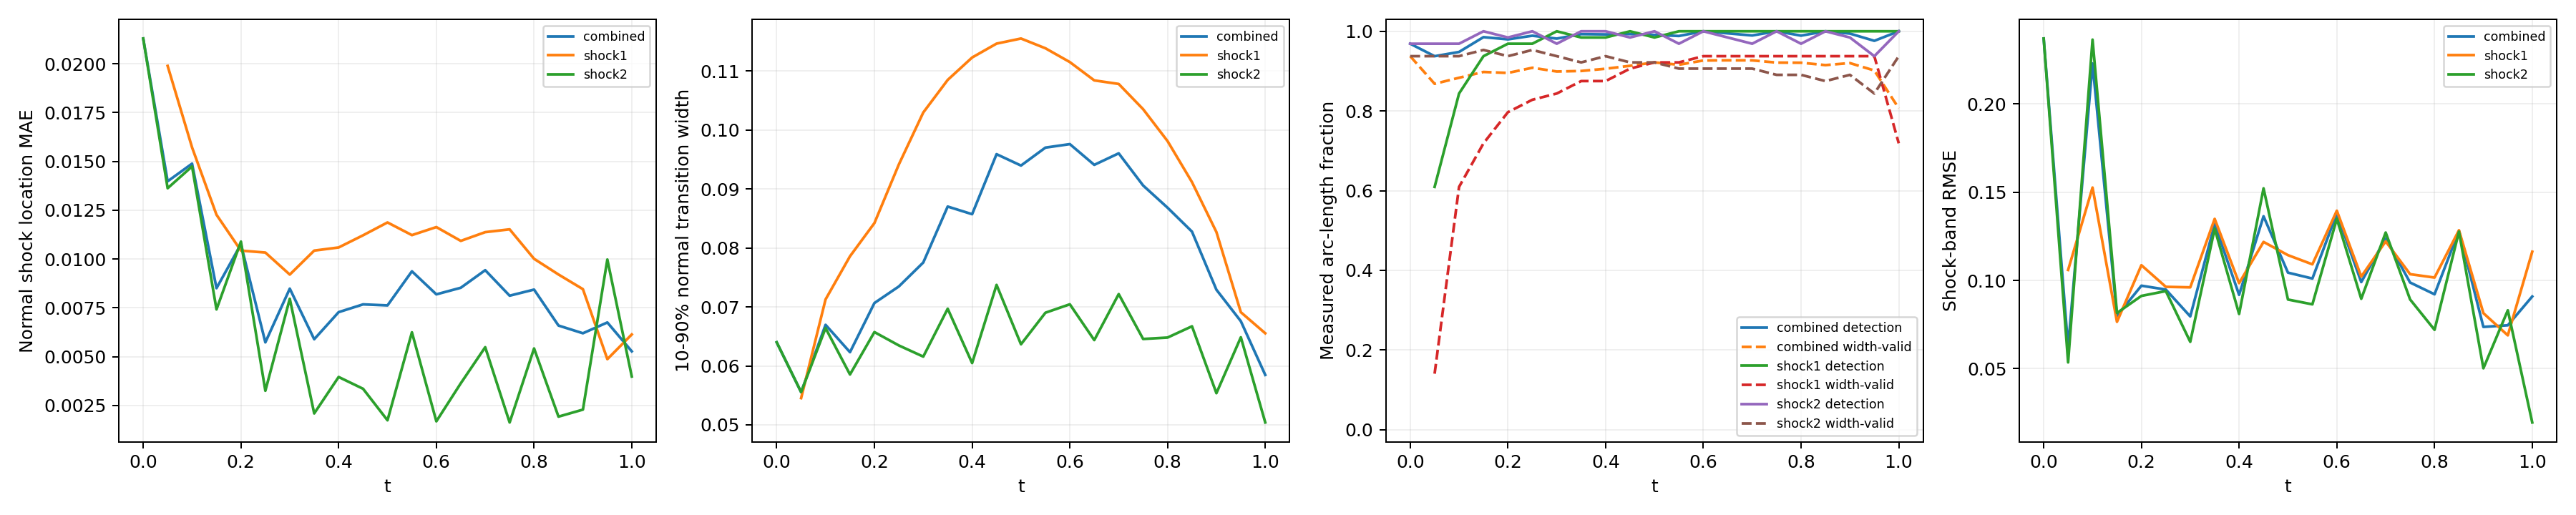

Values plotted in this chart, from the file beside it:
time_index, time, branch, status, line_length, sample_count, detected_samples, width_valid_samples, detection_rate, width_valid_rate, location_mae, location_rmse, location_max, width_mean, width_max, multiple_crossing_rate, width_underresolved_rate, window_underresolved_rate, shock_band_rmse, shock_band_point_count, shock_band_point_fraction, shock_band_geometry_error_bound
0, 0.0, combined, length_weighted, 1.228, 64, 62, 60, 0.9688, 0.9375, 0.02129, 0.02143, 0.02578, 0.064, 0.07655, 0.0, 1.0, 0.03125, 0.2371, 54, 0.1224, 0.0
0, 0.0, shock1, no_interior_line, 0.0, 0, 0, 0, , , , , , , , , , , , 0, 0.0, 0.0
0, 0.0, shock2, interior_line, 1.228, 64, 62, 60, 0.9688, 0.9375, 0.02129, 0.02143, 0.02578, 0.064, 0.07655, 0.0, 1.0, 0.03125, 0.2371, 54, 0.1224, 0.0
1, 0.05, combined, length_weighted, 1.299, 128, 101, 69, 0.9375, 0.8681, 0.01398, 0.0142, 0.02172, 0.05554, 0.06529, 0.0, 1.0, 0.0, 0.06214, 59, 0.1338, 0.0
1, 0.05, shock1, interior_line, 0.1131, 64, 39, 9, 0.6094, 0.1406, 0.01989, 0.0199, 0.02172, 0.05454, 0.05587, 0.0, 1.0, 0.0, 0.106, 7, 0.01587, 0.0
1, 0.05, shock2, interior_line, 1.186, 64, 62, 60, 0.9687, 0.9375, 0.01362, 0.01378, 0.01716, 0.05556, 0.06529, 0.0, 1.0, 0.0, 0.05358, 52, 0.1179, 0.0
2, 0.1, combined, length_weighted, 1.37, 128, 116, 99, 0.9481, 0.8833, 0.01488, 0.01502, 0.01838, 0.06697, 0.08089, 0.0, 1.0, 0.0, 0.223, 63, 0.1429, 0.0
2, 0.1, shock1, interior_line, 0.2263, 64, 54, 39, 0.8438, 0.6094, 0.01571, 0.01578, 0.01813, 0.07128, 0.08089, 0.0, 1.0, 0.0, 0.1527, 12, 0.02721, 0.0
2, 0.1, shock2, interior_line, 1.144, 64, 62, 60, 0.9687, 0.9375, 0.01474, 0.01488, 0.01838, 0.06642, 0.07929, 0.0, 1.0, 0.0, 0.2365, 51, 0.1156, 0.0
3, 0.15, combined, length_weighted, 1.441, 128, 124, 107, 0.9853, 0.8979, 0.008504, 0.008977, 0.01456, 0.06233, 0.08433, 0.0, 1.0, 0.0, 0.07997, 49, 0.1111, 0.0
3, 0.15, shock1, interior_line, 0.3394, 64, 60, 46, 0.9375, 0.7187, 0.01227, 0.01236, 0.01456, 0.07859, 0.08433, 0.0, 1.0, 0.0, 0.07656, 16, 0.03628, 0.0
3, 0.15, shock2, interior_line, 1.101, 64, 64, 61, 1.0, 0.9531, 0.007417, 0.007727, 0.01074, 0.05854, 0.06967, 0.0, 1.0, 0.0, 0.08158, 33, 0.07483, 0.0
4, 0.2, combined, length_weighted, 1.511, 128, 125, 111, 0.9797, 0.8954, 0.01076, 0.01093, 0.01432, 0.07067, 0.09571, 0.0, 1.0, 0.0, 0.09705, 67, 0.1519, 0.0
4, 0.2, shock1, interior_line, 0.4525, 64, 62, 51, 0.9688, 0.7969, 0.01043, 0.01058, 0.01254, 0.08423, 0.09571, 0.0, 1.0, 0.0, 0.1087, 21, 0.04762, 0.0
4, 0.2, shock2, interior_line, 1.059, 64, 63, 60, 0.9844, 0.9375, 0.01089, 0.01107, 0.01432, 0.06574, 0.07628, 0.0, 1.0, 0.0, 0.09126, 46, 0.1043, 0.0
5, 0.25, combined, length_weighted, 1.582, 128, 126, 114, 0.9888, 0.9084, 0.00573, 0.006933, 0.01378, 0.07348, 0.1031, 0.0, 1.0, 0.0, 0.09486, 70, 0.1587, 0.0
5, 0.25, shock1, interior_line, 0.5657, 64, 62, 53, 0.9687, 0.8281, 0.01033, 0.01056, 0.01378, 0.09417, 0.1031, 0.0, 1.0, 0.0, 0.09641, 25, 0.05669, 0.0
5, 0.25, shock2, interior_line, 1.016, 64, 64, 61, 1.0, 0.9531, 0.003249, 0.003726, 0.006451, 0.06347, 0.07739, 0.0, 1.0, 0.0, 0.09398, 45, 0.102, 0.0
6, 0.3, combined, length_weighted, 1.653, 128, 126, 114, 0.9816, 0.899, 0.008481, 0.008763, 0.01222, 0.07754, 0.1086, 0.0, 1.0, 0.0, 0.07964, 74, 0.1678, 0.0
6, 0.3, shock1, interior_line, 0.6788, 64, 64, 54, 1.0, 0.8437, 0.009202, 0.009468, 0.01217, 0.103, 0.1086, 0.0, 1.0, 0.0, 0.09611, 31, 0.07029, 0.0
6, 0.3, shock2, interior_line, 0.9739, 64, 62, 60, 0.9688, 0.9375, 0.007963, 0.008219, 0.01222, 0.06158, 0.07053, 0.0, 1.0, 0.0, 0.06523, 43, 0.09751, 0.0
7, 0.35, combined, length_weighted, 1.723, 128, 127, 115, 0.9928, 0.9003, 0.00589, 0.007463, 0.01408, 0.08703, 0.1174, 0.0, 1.0, 0.0, 0.132, 78, 0.1769, 0.0
7, 0.35, shock1, interior_line, 0.792, 64, 63, 56, 0.9844, 0.875, 0.01043, 0.01069, 0.01408, 0.1085, 0.1174, 0.0, 1.0, 0.0, 0.1349, 36, 0.08163, 0.0
7, 0.35, shock2, interior_line, 0.9314, 64, 64, 59, 1.0, 0.9219, 0.00209, 0.002594, 0.007631, 0.0697, 0.08294, 0.0, 1.0, 0.0, 0.1294, 42, 0.09524, 0.0
8, 0.4, combined, length_weighted, 1.794, 128, 127, 116, 0.9921, 0.906, 0.007277, 0.008283, 0.01358, 0.08574, 0.1211, 0.0, 1.0, 0.0, 0.09184, 67, 0.1519, 0.0
8, 0.4, shock1, interior_line, 0.9051, 64, 63, 56, 0.9844, 0.875, 0.01059, 0.01083, 0.01358, 0.1123, 0.1211, 0.0, 1.0, 0.0, 0.09849, 40, 0.0907, 0.0
8, 0.4, shock2, interior_line, 0.889, 64, 64, 60, 1.0, 0.9375, 0.003957, 0.004457, 0.007772, 0.06048, 0.07072, 0.0, 1.0, 0.0, 0.08101, 27, 0.06122, 0.0
9, 0.45, combined, length_weighted, 1.865, 128, 127, 117, 0.9929, 0.9133, 0.007676, 0.009022, 0.01498, 0.09592, 0.126, 0.0, 1.0, 0.0, 0.1364, 82, 0.1859, 0.0
9, 0.45, shock1, interior_line, 1.018, 64, 64, 58, 1.0, 0.9063, 0.01121, 0.01155, 0.01498, 0.1147, 0.126, 0.0, 1.0, 0.0, 0.1219, 45, 0.102, 0.0
9, 0.45, shock2, interior_line, 0.8466, 64, 63, 59, 0.9844, 0.9219, 0.003353, 0.004238, 0.009971, 0.07374, 0.08558, 0.0, 1.0, 0.0, 0.1522, 37, 0.0839, 0.0
10, 0.5, combined, length_weighted, 1.936, 128, 127, 118, 0.9909, 0.9219, 0.007623, 0.009407, 0.01528, 0.09399, 0.13, 0.0, 1.0, 0.0, 0.1044, 85, 0.1927, 0.0
10, 0.5, shock1, interior_line, 1.131, 64, 63, 59, 0.9844, 0.9219, 0.01187, 0.01221, 0.01528, 0.1155, 0.13, 0.0, 1.0, 0.0, 0.1144, 49, 0.1111, 0.0
10, 0.5, shock2, interior_line, 0.8042, 64, 64, 59, 1.0, 0.9219, 0.001738, 0.002127, 0.004045, 0.06366, 0.0777, 0.0, 1.0, 0.0, 0.0892, 36, 0.08163, 0.0
11, 0.55, combined, length_weighted, 2.006, 128, 126, 117, 0.9881, 0.9159, 0.00937, 0.01019, 0.0152, 0.09703, 0.1278, 0.0, 1.0, 0.01938, 0.1011, 89, 0.2018, 0.0
11, 0.55, shock1, interior_line, 1.245, 64, 64, 59, 1.0, 0.9219, 0.01122, 0.01178, 0.0152, 0.1139, 0.1278, 0.0, 1.0, 0.03125, 0.1092, 55, 0.1247, 0.0
11, 0.55, shock2, interior_line, 0.7617, 64, 62, 58, 0.9688, 0.9062, 0.006245, 0.006686, 0.01206, 0.06902, 0.08084, 0.0, 1.0, 0.0, 0.08648, 34, 0.0771, 0.0
12, 0.6, combined, length_weighted, 2.077, 128, 128, 118, 1.0, 0.9267, 0.008189, 0.01003, 0.01662, 0.09762, 0.131, 0.0, 1.0, 0.1034, 0.1379, 93, 0.2109, 0.0
12, 0.6, shock1, interior_line, 1.358, 64, 64, 60, 1.0, 0.9375, 0.01163, 0.01231, 0.01662, 0.1115, 0.131, 0.0, 1.0, 0.125, 0.1395, 60, 0.1361, 0.0
12, 0.6, shock2, interior_line, 0.7193, 64, 64, 58, 1.0, 0.9063, 0.001685, 0.002009, 0.003986, 0.07045, 0.08381, 0.0, 1.0, 0.0625, 0.135, 33, 0.07483, 0.0
13, 0.65, combined, length_weighted, 2.035, 128, 127, 118, 0.9948, 0.9271, 0.008526, 0.009783, 0.01496, 0.0941, 0.1253, 0.0, 1.0, 0.125, 0.0991, 81, 0.1837, 0.0
13, 0.65, shock1, interior_line, 1.358, 64, 64, 60, 1.0, 0.9375, 0.01093, 0.01159, 0.01496, 0.1084, 0.1253, 0.0, 1.0, 0.125, 0.1022, 60, 0.1361, 0.0
13, 0.65, shock2, interior_line, 0.6769, 64, 63, 58, 0.9844, 0.9062, 0.003634, 0.004115, 0.008129, 0.06437, 0.07441, 0.0, 1.0, 0.125, 0.08962, 21, 0.04762, 0.0
14, 0.7, combined, length_weighted, 1.879, 128, 126, 118, 0.9894, 0.9269, 0.009427, 0.01042, 0.01629, 0.09606, 0.122, 0.0, 1.0, 0.1254, 0.1239, 83, 0.1882, 0.0
14, 0.7, shock1, interior_line, 1.245, 64, 64, 60, 1.0, 0.9375, 0.01137, 0.01199, 0.01629, 0.1078, 0.122, 0.0, 1.0, 0.09375, 0.1222, 55, 0.1247, 0.0
14, 0.7, shock2, interior_line, 0.6345, 64, 62, 58, 0.9687, 0.9062, 0.005482, 0.0061, 0.01309, 0.07218, 0.08492, 0.0, 1.0, 0.1875, 0.1272, 28, 0.06349, 0.0
15, 0.75, combined, length_weighted, 1.723, 128, 128, 117, 1.0, 0.9214, 0.00812, 0.009615, 0.01427, 0.0906, 0.1145, 0.0, 1.0, 0.1679, 0.09885, 78, 0.1769, 0.0
15, 0.75, shock1, interior_line, 1.131, 64, 64, 60, 1.0, 0.9375, 0.01152, 0.01178, 0.01427, 0.1035, 0.1145, 0.0, 1.0, 0.125, 0.1036, 51, 0.1156, 0.0
15, 0.75, shock2, interior_line, 0.592, 64, 64, 57, 1.0, 0.8906, 0.001626, 0.00198, 0.004221, 0.06457, 0.07687, 0.0, 1.0, 0.25, 0.08925, 27, 0.06122, 0.0
16, 0.8, combined, length_weighted, 1.568, 128, 126, 117, 0.989, 0.9211, 0.008433, 0.008935, 0.01194, 0.08684, 0.1067, 0.0, 1.0, 0.2423, 0.09217, 70, 0.1587, 0.0
16, 0.8, shock1, interior_line, 1.018, 64, 64, 60, 1.0, 0.9375, 0.01001, 0.01019, 0.01194, 0.09813, 0.1067, 0.0, 1.0, 0.1875, 0.1016, 45, 0.102, 0.0
16, 0.8, shock2, interior_line, 0.5496, 64, 62, 57, 0.9687, 0.8906, 0.005418, 0.005812, 0.009788, 0.06481, 0.07759, 0.0, 1.0, 0.3438, 0.07203, 25, 0.05669, 0.0
17, 0.85, combined, length_weighted, 1.412, 128, 128, 116, 1.0, 0.9151, 0.006591, 0.00759, 0.0107, 0.08278, 0.101, 0.0, 1.0, 1.0, 0.1282, 64, 0.1451, 0.0
17, 0.85, shock1, interior_line, 0.9051, 64, 64, 60, 1.0, 0.9375, 0.009206, 0.009321, 0.0107, 0.09118, 0.101, 0.0, 1.0, 1.0, 0.1285, 40, 0.0907, 0.0
17, 0.85, shock2, interior_line, 0.5072, 64, 64, 56, 1.0, 0.875, 0.001925, 0.002319, 0.004823, 0.06672, 0.07855, 0.0, 1.0, 1.0, 0.1277, 24, 0.05442, 0.0
18, 0.9, combined, length_weighted, 1.257, 128, 127, 117, 0.9942, 0.9202, 0.006196, 0.007001, 0.01024, 0.07292, 0.08747, 0.0, 1.0, 1.0, 0.07368, 51, 0.1156, 0.0
18, 0.9, shock1, interior_line, 0.792, 64, 64, 60, 1.0, 0.9375, 0.008455, 0.008526, 0.01024, 0.08271, 0.08747, 0.0, 1.0, 1.0, 0.08148, 36, 0.08163, 0.0
18, 0.9, shock2, interior_line, 0.4648, 64, 63, 57, 0.9844, 0.8906, 0.002285, 0.002834, 0.005994, 0.05537, 0.05922, 0.0, 1.0, 1.0, 0.05024, 15, 0.03401, 0.0
19, 0.95, combined, length_weighted, 1.101, 128, 124, 114, 0.976, 0.9015, 0.00675, 0.007452, 0.01536, 0.06758, 0.08068, 0.0, 1.0, 1.0, 0.07462, 50, 0.1134, 0.0
19, 0.95, shock1, interior_line, 0.6788, 64, 64, 60, 1.0, 0.9375, 0.004869, 0.005133, 0.007373, 0.06911, 0.08068, 0.0, 1.0, 1.0, 0.0689, 31, 0.07029, 0.0
19, 0.95, shock2, interior_line, 0.4223, 64, 60, 54, 0.9375, 0.8437, 0.009974, 0.01027, 0.01536, 0.06486, 0.07688, 0.0, 1.0, 1.0, 0.08311, 19, 0.04308, 0.0
... 3 more rows
